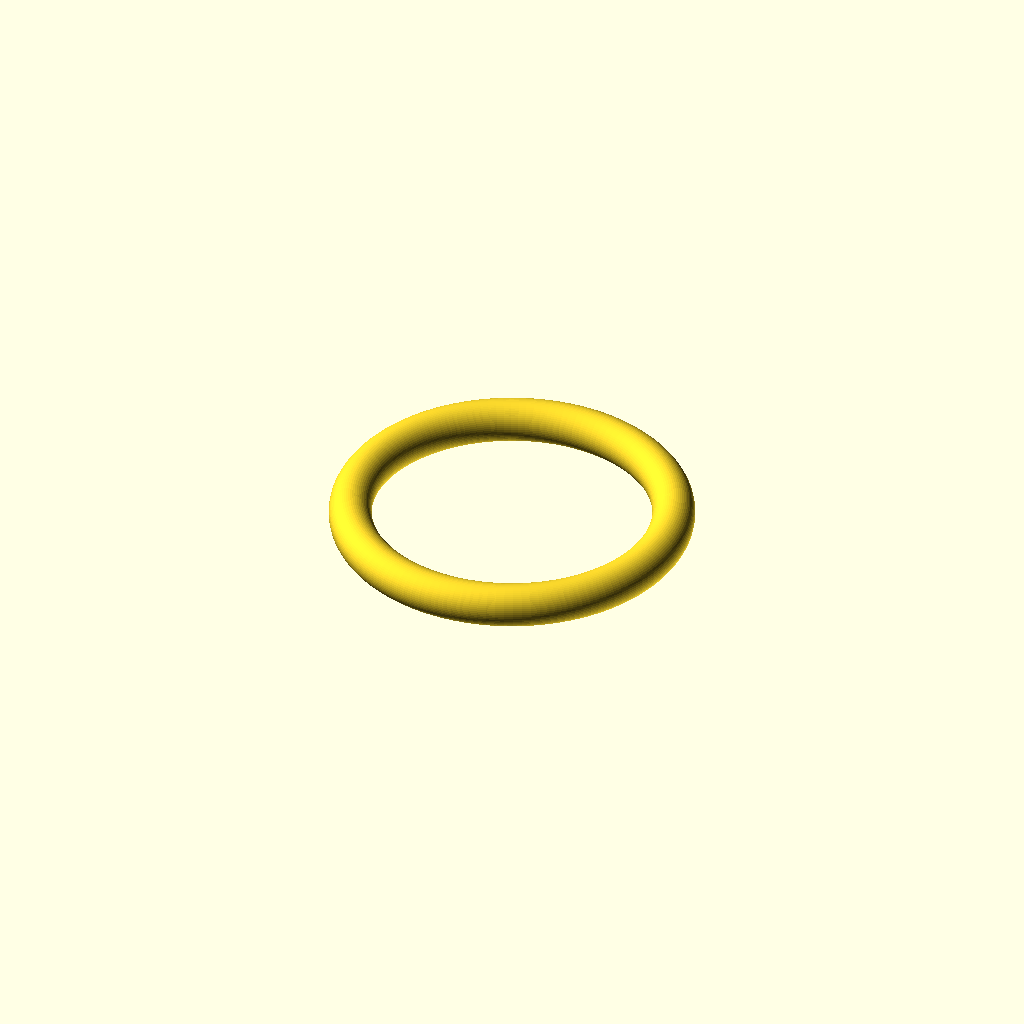
Cell 1: the model at its default parameters.
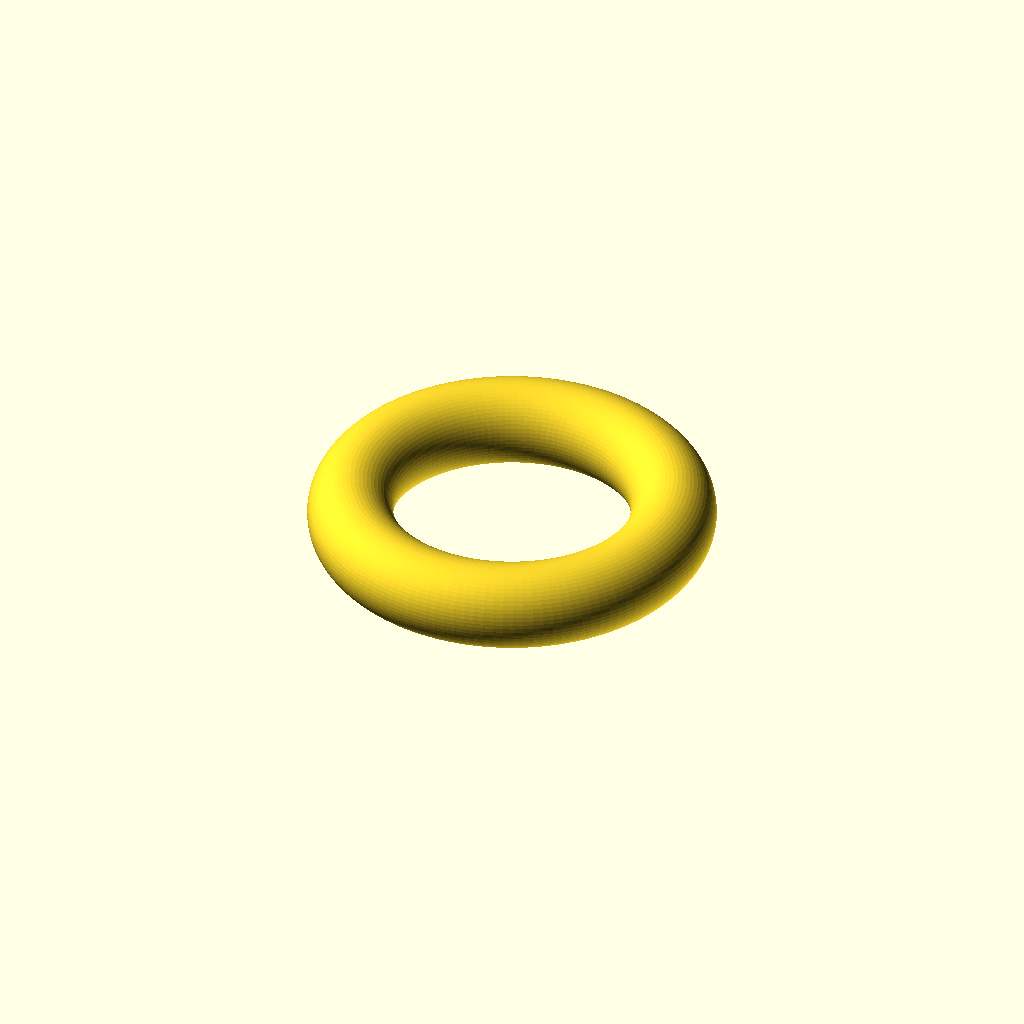
Cell 2: tube_d = 16 (everything else at default).
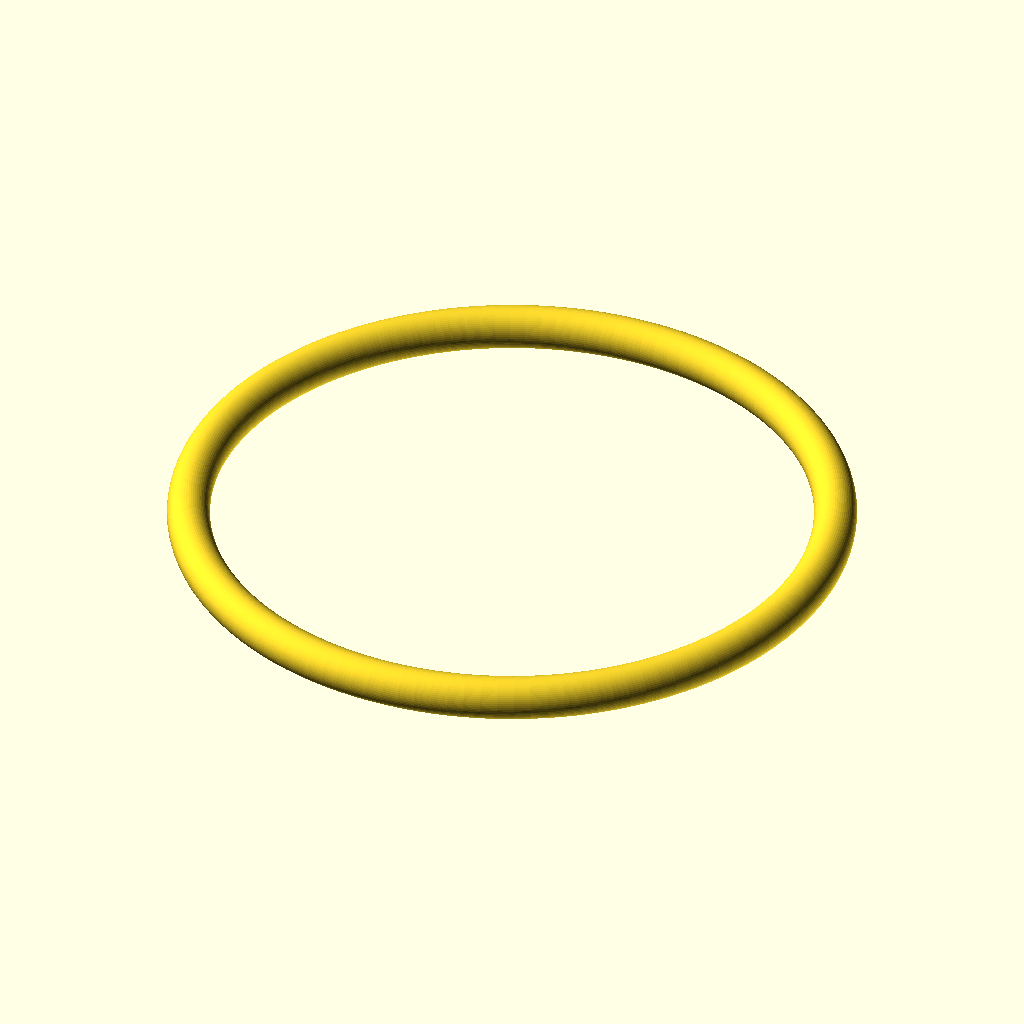
Cell 3 — ring_r set to 60, the other parameters unchanged.
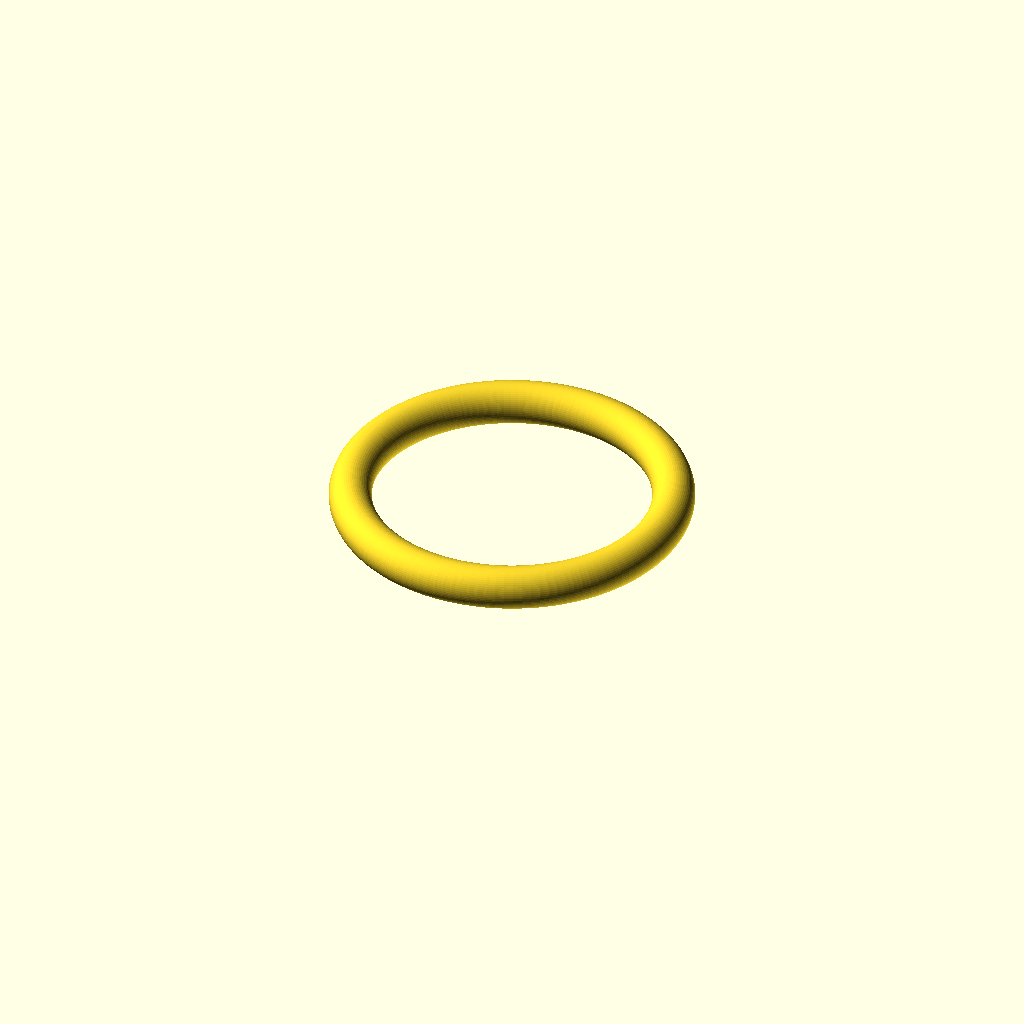
Cell 4: z_mid = 8 (everything else at default).
One fixed orthographic camera (rotation 55°, 0°, 25°; colour scheme Cornfield) for every cell.
The OpenSCAD source (bench/smallmodels/spec/dev_ref_scad/torus_weight_022.scad):
// Ring weight for flask neck in a water bath
// Torus lying flat on the bed, printed in this orientation

// ---- Parameters ----
tube_d      = 8;    // diameter of the round cross-section (mm)
ring_r      = 30;   // radius of the circle the cross-section centre sweeps along (mm)
z_mid       = 4;    // height of the torus middle plane (= tube_d/2, so it rests on z = 0)

fn_tube     = 64;   // facets for the cross-section circle
fn_ring     = 128;  // facets around the Z axis

// Derived (for reference)
outer_d = 2 * ring_r + tube_d;   // 68 mm overall diameter
inner_d = 2 * ring_r - tube_d;   // 52 mm inner opening

// ---- Model ----
translate([0, 0, z_mid])
    rotate_extrude($fn = fn_ring)
        translate([ring_r, 0])
            circle(d = tube_d, $fn = fn_tube);
Customizer parameters (derived from the source; name, type, default, range or options):
tube_d: number, default 8
ring_r: number, default 30
z_mid: number, default 4
fn_tube: number, default 64
fn_ring: number, default 128
